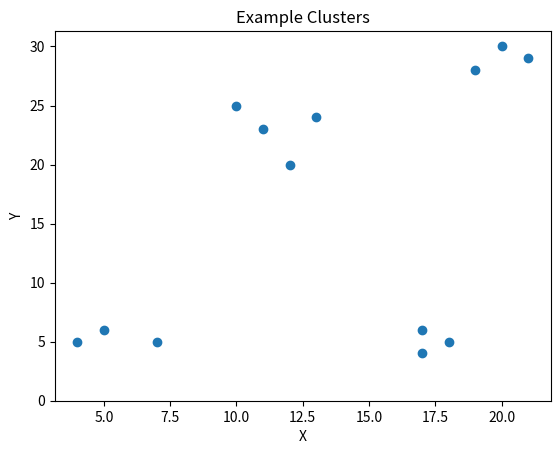

Recreate this plot in Python.
import matplotlib.pyplot as plt

f, ax = plt.subplots(1)

x_data = [5, 7, 4, 20, 21, 19, 10, 13, 12, 11, 17, 18, 17]
y_data = [6, 5, 5, 30, 29, 28, 25, 24, 20, 23, 4, 5, 6]

data = []

for index in range(len(x_data)):
    data.append([x_data[index], y_data[index]])

print(data)

ax.scatter(x_data, y_data)
ax.set_ylim(bottom=0)
ax.set_xlabel('X')
ax.set_ylabel('Y')
ax.set_title('Example Clusters')
plt.show()

